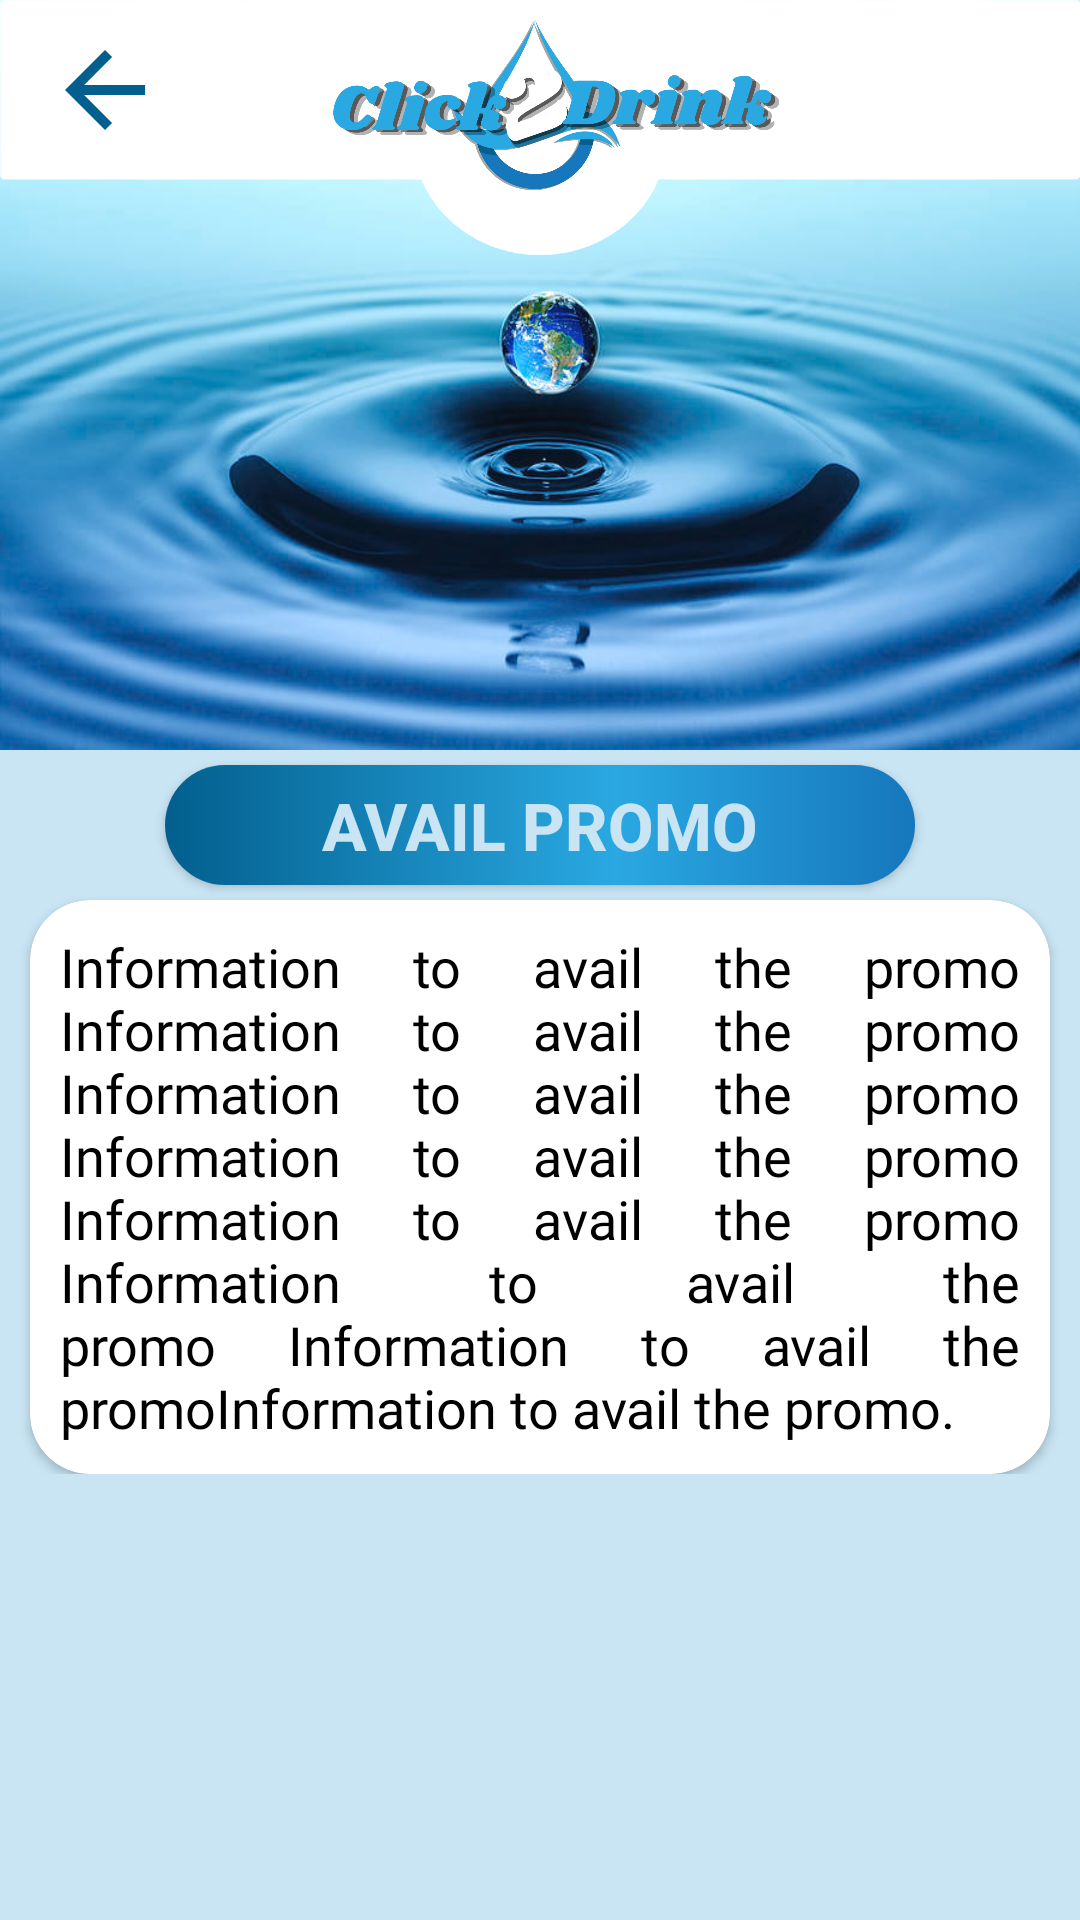

The Android layout XML behind this screen, and the referenced resources:
<!-- AndroidManifest.xml: application theme AppTheme -->
<!-- res/layout/view_promo.xml -->
<?xml version="1.0" encoding="utf-8"?>
<androidx.constraintlayout.widget.ConstraintLayout xmlns:android="http://schemas.android.com/apk/res/android"
    xmlns:app="http://schemas.android.com/apk/res-auto"
    xmlns:tools="http://schemas.android.com/tools"
    android:layout_width="match_parent"
    android:layout_height="match_parent"
    android:background="@color/water"
    tools:context=".view_promo">


    <FrameLayout
        android:id="@+id/frameLayout3"
        android:layout_width="match_parent"
        android:layout_height="250dp"
        android:background="@drawable/bg_water"
        app:layout_constraintEnd_toEndOf="parent"
        app:layout_constraintTop_toTopOf="parent">

    </FrameLayout>

    <FrameLayout
        android:id="@+id/frameLayout4"
        android:layout_width="wrap_content"
        android:layout_height="90dp"
        android:background="@drawable/main_header"
        app:layout_constraintEnd_toEndOf="parent"
        app:layout_constraintStart_toStartOf="parent"
        app:layout_constraintTop_toTopOf="parent">

    </FrameLayout>


    <ImageView
        android:id="@+id/back"
        android:layout_width="40dp"
        android:layout_height="40dp"
        android:layout_marginLeft="15dp"
        android:layout_marginTop="10dp"
        android:src="@drawable/ic_back"
        app:layout_constraintEnd_toEndOf="parent"
        app:layout_constraintHorizontal_bias="0"
        app:layout_constraintStart_toStartOf="parent"
        app:layout_constraintTop_toTopOf="parent">

    </ImageView>

    <ImageView
        android:id="@+id/imageView7"
        android:layout_width="150dp"
        android:layout_height="70dp"
        android:layout_marginLeft="10dp"
        android:src="@drawable/main_logo"
        app:layout_constraintBottom_toBottomOf="parent"
        app:layout_constraintEnd_toEndOf="parent"
        app:layout_constraintStart_toStartOf="parent"
        app:layout_constraintTop_toTopOf="parent"
        app:layout_constraintVertical_bias="0">

    </ImageView>

    <com.airbnb.lottie.LottieAnimationView
        android:id="@+id/promo_progress"
        android:layout_width="50dp"
        android:layout_height="50dp"
        app:layout_constraintBottom_toBottomOf="@+id/promo_image"
        app:layout_constraintEnd_toEndOf="@+id/promo_image"
        app:layout_constraintStart_toStartOf="parent"
        app:layout_constraintTop_toTopOf="@+id/promo_image"
        app:lottie_autoPlay="true"
        app:lottie_loop="true"
        android:visibility="gone"
        app:lottie_rawRes="@raw/progress_bar">

    </com.airbnb.lottie.LottieAnimationView>


    <ImageView
        android:id="@+id/promo_image"
        android:visibility="invisible"
        android:layout_width="match_parent"
        android:layout_height="145dp"
        android:elevation="100dp"
        android:layout_marginTop="30dp"
        android:layout_marginLeft="10dp"
        android:layout_marginRight="10dp"
        app:layout_constraintBottom_toBottomOf="parent"
        app:layout_constraintEnd_toEndOf="parent"
        app:layout_constraintStart_toStartOf="parent"
        app:layout_constraintTop_toTopOf="@+id/frameLayout3"
        app:layout_constraintVertical_bias=".1">


    </ImageView>

    <Button
        android:id="@+id/order_now"
        android:layout_width="250dp"
        android:layout_height="40dp"
        android:background="@drawable/gradient"
        android:elevation="100dp"
        android:layout_marginTop="5dp"
        android:text="Avail Promo"
        android:textColor="@color/water"
        android:textSize="22sp"
        android:textStyle="bold"
        app:layout_constraintBottom_toBottomOf="parent"
        app:layout_constraintEnd_toEndOf="parent"
        app:layout_constraintStart_toStartOf="parent"
        app:layout_constraintTop_toBottomOf="@+id/frameLayout3"
        app:layout_constraintVertical_bias="0">

    </Button>

    <ScrollView
        android:layout_width="match_parent"
        android:layout_height="match_parent"
        android:layout_marginTop="290dp"
        >

        <androidx.constraintlayout.widget.ConstraintLayout
            android:layout_width="match_parent"
            android:layout_height="wrap_content">


            <androidx.cardview.widget.CardView
                android:layout_width="match_parent"
                android:layout_height="wrap_content"
                android:layout_marginLeft="10dp"
                android:layout_marginTop="10dp"
                android:layout_marginRight="10dp"
                android:elevation="100dp"
                app:cardCornerRadius="20dp"
                app:layout_constraintBottom_toBottomOf="parent"
                app:layout_constraintEnd_toEndOf="parent"
                app:layout_constraintHorizontal_bias="0.473"
                app:layout_constraintStart_toStartOf="parent"
                app:layout_constraintTop_toTopOf="parent"
                app:layout_constraintVertical_bias="0">

                <TextView
                    android:id="@+id/promo_description"
                    android:layout_width="wrap_content"
                    android:layout_height="wrap_content"
                    android:layout_gravity="center"
                    android:layout_margin="10dp"
                    android:justificationMode="inter_word"
                    android:fontFamily="@font/pinkchicken"
                    android:text="Information to avail the promo Information to avail the promo
Information to avail the promo
Information to avail the promo
Information to avail the promo
Information to avail the promo
Information to avail the promoInformation to avail the promo."
                    android:textColor="@color/black"
                    android:textSize="18sp">

                </TextView>

            </androidx.cardview.widget.CardView>





        </androidx.constraintlayout.widget.ConstraintLayout>

    </ScrollView>



</androidx.constraintlayout.widget.ConstraintLayout>
<!-- resources referenced by this layout -->
<resources>
  <color name="black">#000000</color>
  <color name="water">#c9e5f4</color>
  <!-- drawable bg_water: jpg bitmap (drawable, 102513 bytes) -->
  <!-- drawable gradient (drawable) -->
  <?xml version="1.0" encoding="utf-8"?>
  <shape xmlns:android="http://schemas.android.com/apk/res/android"
      android:shape="rectangle" >
      <gradient
          android:type="linear"
          android:centerX="60%"
          android:startColor="#025F8E"
          android:centerColor="#2AA8E2"
          android:endColor="#1677BC"
          android:angle="0"/>
  
  <corners
      android:radius="50dp" >
  
  </corners>
  </shape>
  <!-- drawable ic_back (drawable) -->
  <vector android:height="24dp" android:tint="@color/dark_blue"
      android:viewportHeight="24" android:viewportWidth="24"
      android:width="24dp" xmlns:android="http://schemas.android.com/apk/res/android">
      <path android:fillColor="@android:color/white" android:pathData="M20,11H7.83l5.59,-5.59L12,4l-8,8 8,8 1.41,-1.41L7.83,13H20v-2z"/>
  </vector>
  <!-- drawable main_header: png bitmap (drawable, 8314 bytes) -->
  <!-- drawable main_logo: png bitmap (drawable, 111534 bytes) -->
  <style name="AppTheme" parent="Theme.AppCompat.Light.NoActionBar">
          
          <item name="colorPrimary">@color/colorPrimary</item>
          <item name="colorPrimaryDark">@color/colorPrimaryDark</item>
          <item name="colorAccent">@color/colorAccent</item>
      </style>
  <color name="dark_blue">#025F8E</color>
  <color name="colorPrimary">#025F8E</color>
  <color name="colorPrimaryDark">#2AA8E2</color>
  <color name="colorAccent">#025F8E</color>
</resources>
